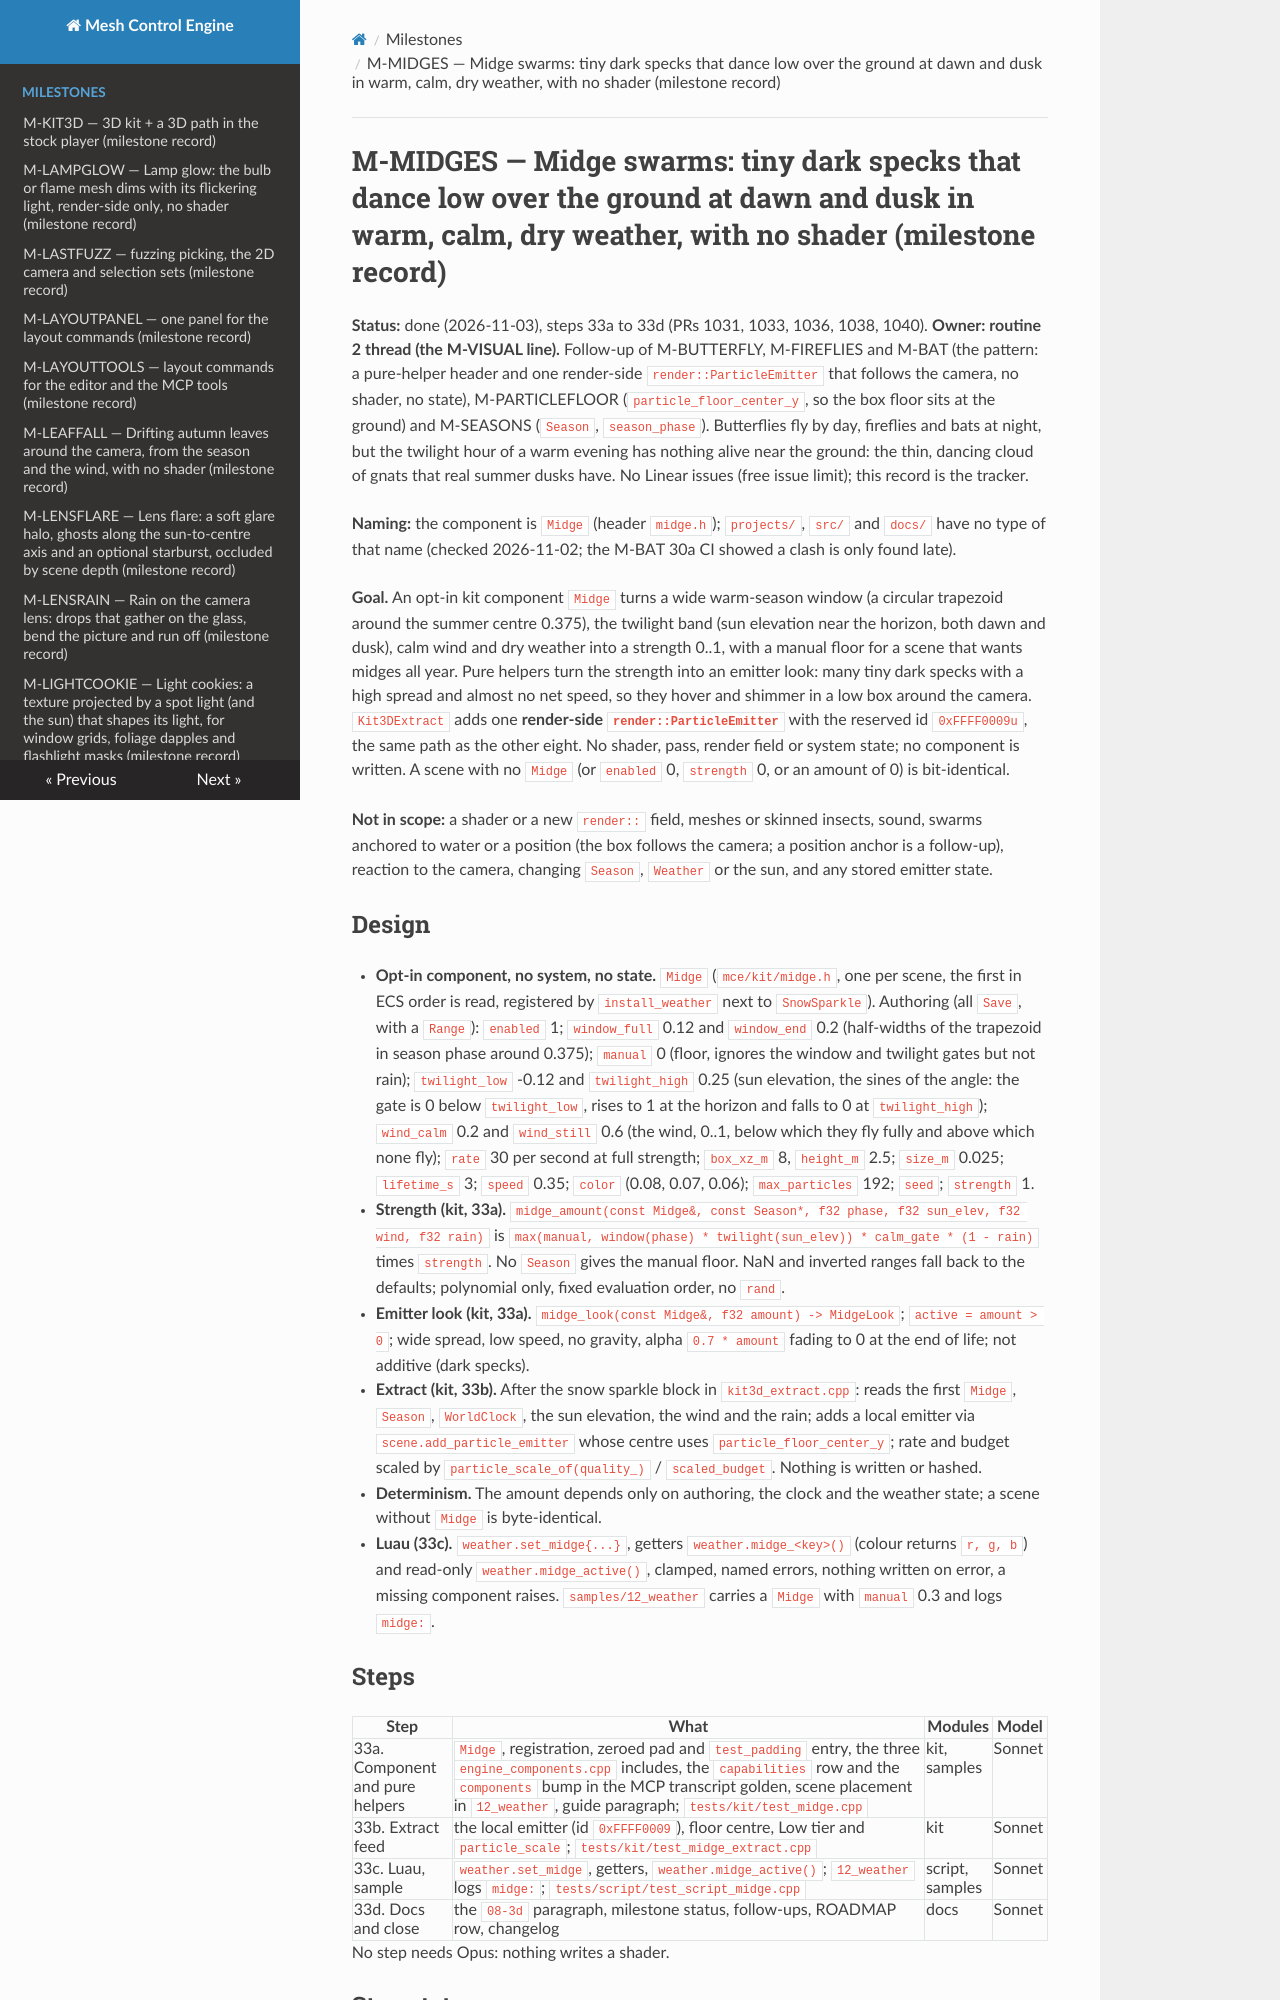

repository: sberkan09/mesh_control_engine · page: milestones/M-MIDGES/index.html · generator: mkdocs

# M-MIDGES — Midge swarms: tiny dark specks that dance low over the ground at dawn and dusk in warm, calm, dry weather, with no shader (milestone record)

**Status:** done (2026-11-03), steps 33a to 33d (PRs 1031, 1033, 1036, 1038, 1040). **Owner: routine 2 thread (the M-VISUAL line).** Follow-up of M-BUTTERFLY, M-FIREFLIES and M-BAT (the pattern: a pure-helper header and one render-side `render::ParticleEmitter` that follows the camera, no shader, no state), M-PARTICLEFLOOR (`particle_floor_center_y`, so the box floor sits at the ground) and M-SEASONS (`Season`, `season_phase`). Butterflies fly by day, fireflies and bats at night, but the twilight hour of a warm evening has nothing alive near the ground: the thin, dancing cloud of gnats that real summer dusks have. No Linear issues (free issue limit); this record is the tracker.

**Naming:** the component is `Midge` (header `midge.h`); `projects/`, `src/` and `docs/` have no type of that name (checked 2026-11-02; the M-BAT 30a CI showed a clash is only found late).

**Goal.** An opt-in kit component `Midge` turns a wide warm-season window (a circular trapezoid around the summer centre 0.375), the twilight band (sun elevation near the horizon, both dawn and dusk), calm wind and dry weather into a strength 0..1, with a manual floor for a scene that wants midges all year. Pure helpers turn the strength into an emitter look: many tiny dark specks with a high spread and almost no net speed, so they hover and shimmer in a low box around the camera. `Kit3DExtract` adds one **render-side `render::ParticleEmitter`** with the reserved id `0xFFFF0009u`, the same path as the other eight. No shader, pass, render field or system state; no component is written. A scene with no `Midge` (or `enabled` 0, `strength` 0, or an amount of 0) is bit-identical.

**Not in scope:** a shader or a new `render::` field, meshes or skinned insects, sound, swarms anchored to water or a position (the box follows the camera; a position anchor is a follow-up), reaction to the camera, changing `Season`, `Weather` or the sun, and any stored emitter state.

## Design

- **Opt-in component, no system, no state.** `Midge` (`mce/kit/midge.h`, one per scene, the first in ECS order is read, registered by `install_weather` next to `SnowSparkle`). Authoring (all `Save`, with a `Range`): `enabled` 1; `window_full` 0.12 and `window_end` 0.2 (half-widths of the trapezoid in season phase around 0.375); `manual` 0 (floor, ignores the window and twilight gates but not rain); `twilight_low` -0.12 and `twilight_high` 0.25 (sun elevation, the sines of the angle: the gate is 0 below `twilight_low`, rises to 1 at the horizon and falls to 0 at `twilight_high`); `wind_calm` 0.2 and `wind_still` 0.6 (the wind, 0..1, below which they fly fully and above which none fly); `rate` 30 per second at full strength; `box_xz_m` 8, `height_m` 2.5; `size_m` 0.025; `lifetime_s` 3; `speed` 0.35; `color` (0.08, 0.07, 0.06); `max_particles` 192; `seed`; `strength` 1.
- **Strength (kit, 33a).** `midge_amount(const Midge&, const Season*, f32 phase, f32 sun_elev, f32 wind, f32 rain)` is `max(manual, window(phase) * twilight(sun_elev)) * calm_gate * (1 - rain)` times `strength`. No `Season` gives the manual floor. NaN and inverted ranges fall back to the defaults; polynomial only, fixed evaluation order, no `rand`.
- **Emitter look (kit, 33a).** `midge_look(const Midge&, f32 amount) -> MidgeLook`; `active = amount > 0`; wide spread, low speed, no gravity, alpha `0.7 * amount` fading to 0 at the end of life; not additive (dark specks).
- **Extract (kit, 33b).** After the snow sparkle block in `kit3d_extract.cpp`: reads the first `Midge`, `Season`, `WorldClock`, the sun elevation, the wind and the rain; adds a local emitter via `scene.add_particle_emitter` whose centre uses `particle_floor_center_y`; rate and budget scaled by `particle_scale_of(quality_)` / `scaled_budget`. Nothing is written or hashed.
- **Determinism.** The amount depends only on authoring, the clock and the weather state; a scene without `Midge` is byte-identical.
- **Luau (33c).** `weather.set_midge{...}`, getters `weather.midge_<key>()` (colour returns `r, g, b`) and read-only `weather.midge_active()`, clamped, named errors, nothing written on error, a missing component raises. `samples/12_weather` carries a `Midge` with `manual` 0.3 and logs `midge:`.
